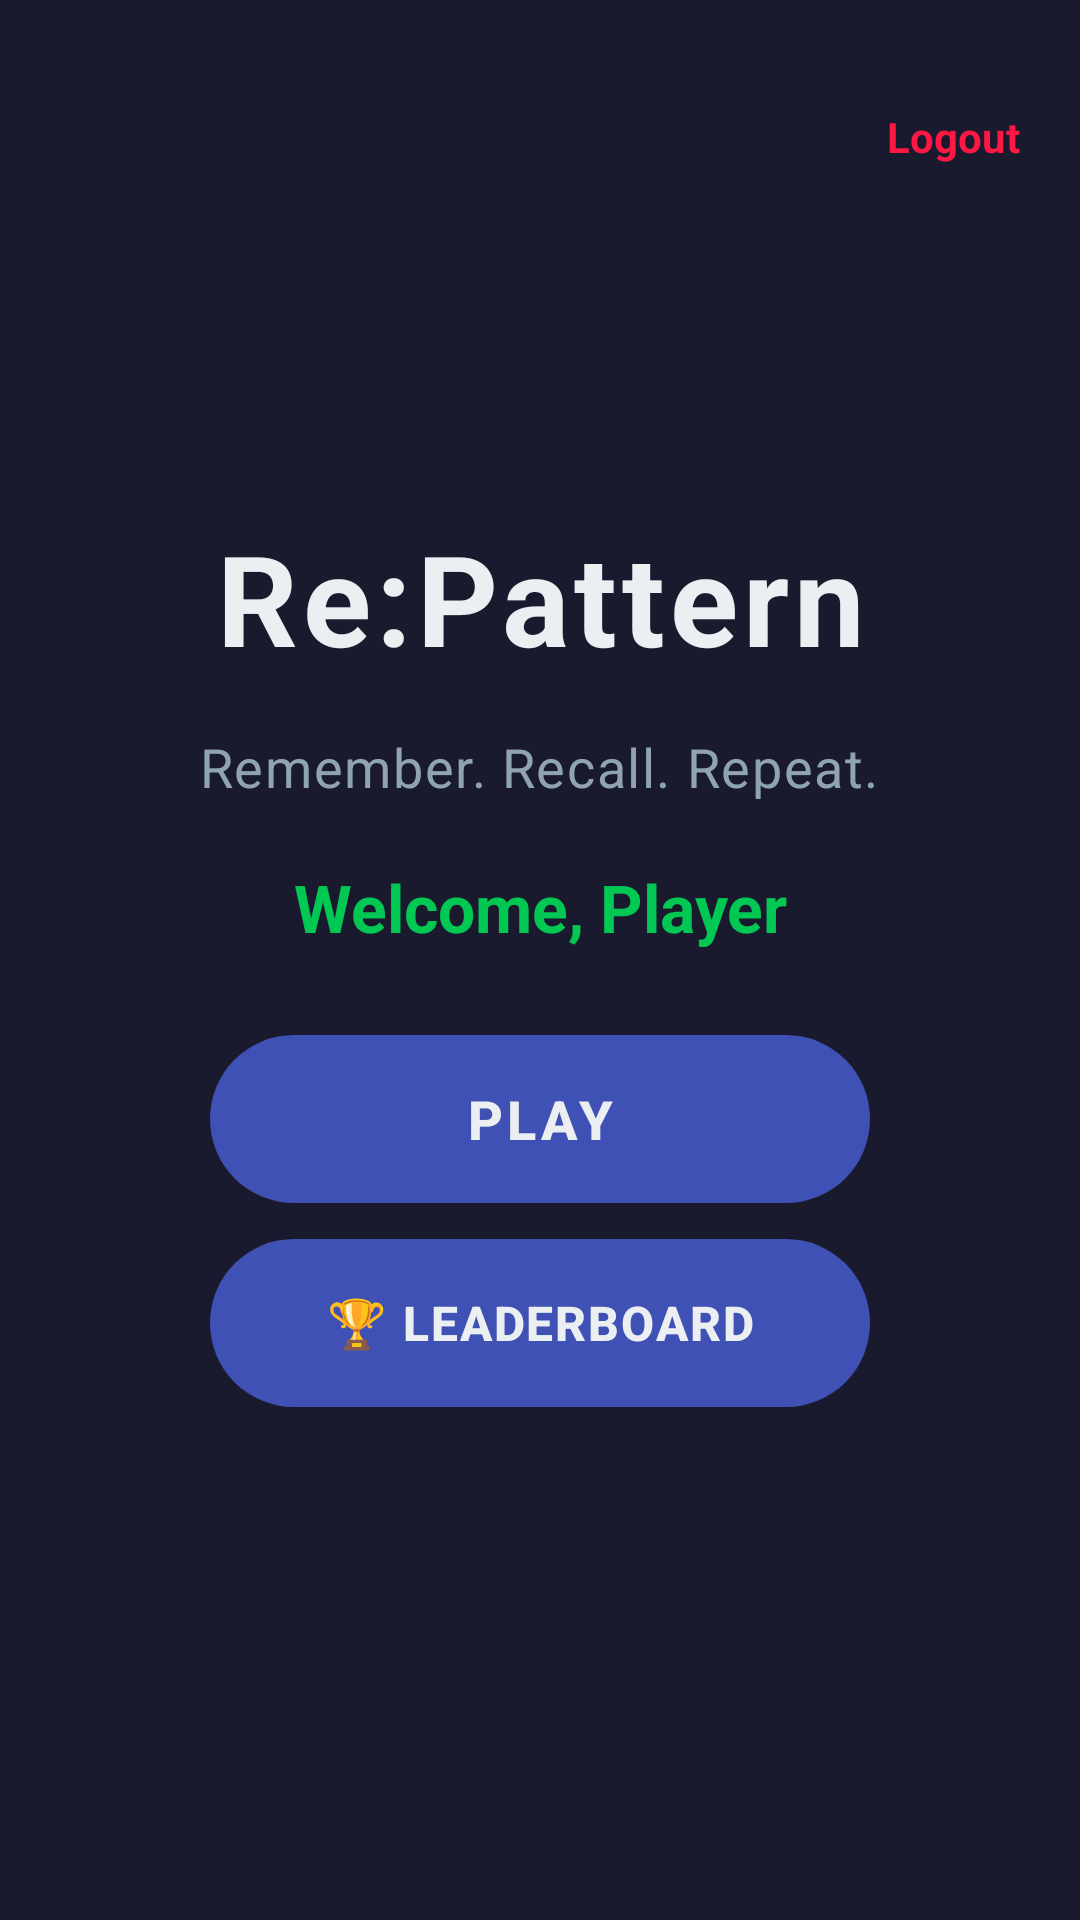

Android layout source for this screen:
<!-- AndroidManifest.xml: activity theme Theme.PatternMemoryGame -->
<!-- res/layout/activity_welcome.xml -->
<?xml version="1.0" encoding="utf-8"?>
<FrameLayout
    xmlns:android="http://schemas.android.com/apk/res/android"
    android:layout_width="match_parent"
    android:layout_height="match_parent"
    android:fitsSystemWindows="true"
    android:background="@color/bg_screen">

    
    <LinearLayout
        android:layout_width="match_parent"
        android:layout_height="match_parent"
        android:orientation="vertical"
        android:gravity="center"
        android:padding="48dp">

        
        <TextView
            android:layout_width="wrap_content"
            android:layout_height="wrap_content"
            android:text="Re:Pattern"
            android:textSize="42sp"
            android:textColor="@color/text_primary"
            android:textStyle="bold"
            android:letterSpacing="0.04"
            android:gravity="center"
            android:layout_marginBottom="16dp" />

        
        <TextView
            android:layout_width="wrap_content"
            android:layout_height="wrap_content"
            android:text="Remember. Recall. Repeat."
            android:textSize="18sp"
            android:textColor="@color/text_secondary"
            android:letterSpacing="0.03"
            android:gravity="center"
            android:layout_marginBottom="20dp" />

        
        <TextView
            android:id="@+id/tvWelcomeUser"
            android:layout_width="wrap_content"
            android:layout_height="wrap_content"
            android:text="Welcome, Player"
            android:textSize="22sp"
            android:textColor="@color/tile_correct"
            android:textStyle="bold"
            android:gravity="center"
            android:layout_marginBottom="28dp" />

        
        <Button
            android:id="@+id/btnPlay"
            android:layout_width="220dp"
            android:layout_height="56dp"
            android:text="Play"
            android:textSize="18sp"
            android:textColor="@color/text_primary"
            android:textStyle="bold"
            android:letterSpacing="0.08"
            android:background="@drawable/btn_start_background"
            android:stateListAnimator="@null"
            android:layout_marginBottom="12dp" />

        
        <Button
            android:id="@+id/btnLeaderboard"
            android:layout_width="220dp"
            android:layout_height="56dp"
            android:text="🏆 Leaderboard"
            android:textSize="16sp"
            android:textColor="@color/text_primary"
            android:textStyle="bold"
            android:letterSpacing="0.04"
            android:background="@drawable/btn_start_background"
            android:stateListAnimator="@null" />

    </LinearLayout>

    
    <TextView
        android:id="@+id/tvLogout"
        android:layout_width="wrap_content"
        android:layout_height="wrap_content"
        android:text="Logout"
        android:textSize="14sp"
        android:textColor="@color/tile_wrong"
        android:textStyle="bold"
        android:layout_gravity="top|end"
        android:paddingTop="36dp"
        android:paddingEnd="20dp"
        android:paddingBottom="8dp"
        android:paddingStart="8dp" />

</FrameLayout>
<!-- resources referenced by this layout -->
<resources>
  <color name="bg_screen">#1A1A2E</color>
  <color name="text_primary">#ECEFF1</color>
  <color name="text_secondary">#90A4AE</color>
  <color name="tile_correct">#00C853</color>
  <color name="tile_wrong">#FF1744</color>
  <!-- drawable btn_start_background (drawable) -->
  <?xml version="1.0" encoding="utf-8"?>
  <shape xmlns:android="http://schemas.android.com/apk/res/android"
      android:shape="rectangle">
      <solid android:color="#3F51B5" />
      <corners android:radius="28dp" />
  </shape>
  <style name="Theme.PatternMemoryGame" parent="Theme.AppCompat.Light.NoActionBar">
          <item name="colorPrimary">@color/btn_start</item>
          <item name="colorPrimaryDark">@color/bg_header</item>
          <item name="colorAccent">@color/tile_highlight</item>
          <item name="android:windowBackground">@color/bg_screen</item>
          <item name="android:statusBarColor">@color/bg_header</item>
          <item name="android:windowDrawsSystemBarBackgrounds">true</item>
      </style>
  <color name="btn_start">#3F51B5</color>
  <color name="bg_header">#12122A</color>
  <color name="tile_highlight">#FFD600</color>
</resources>
